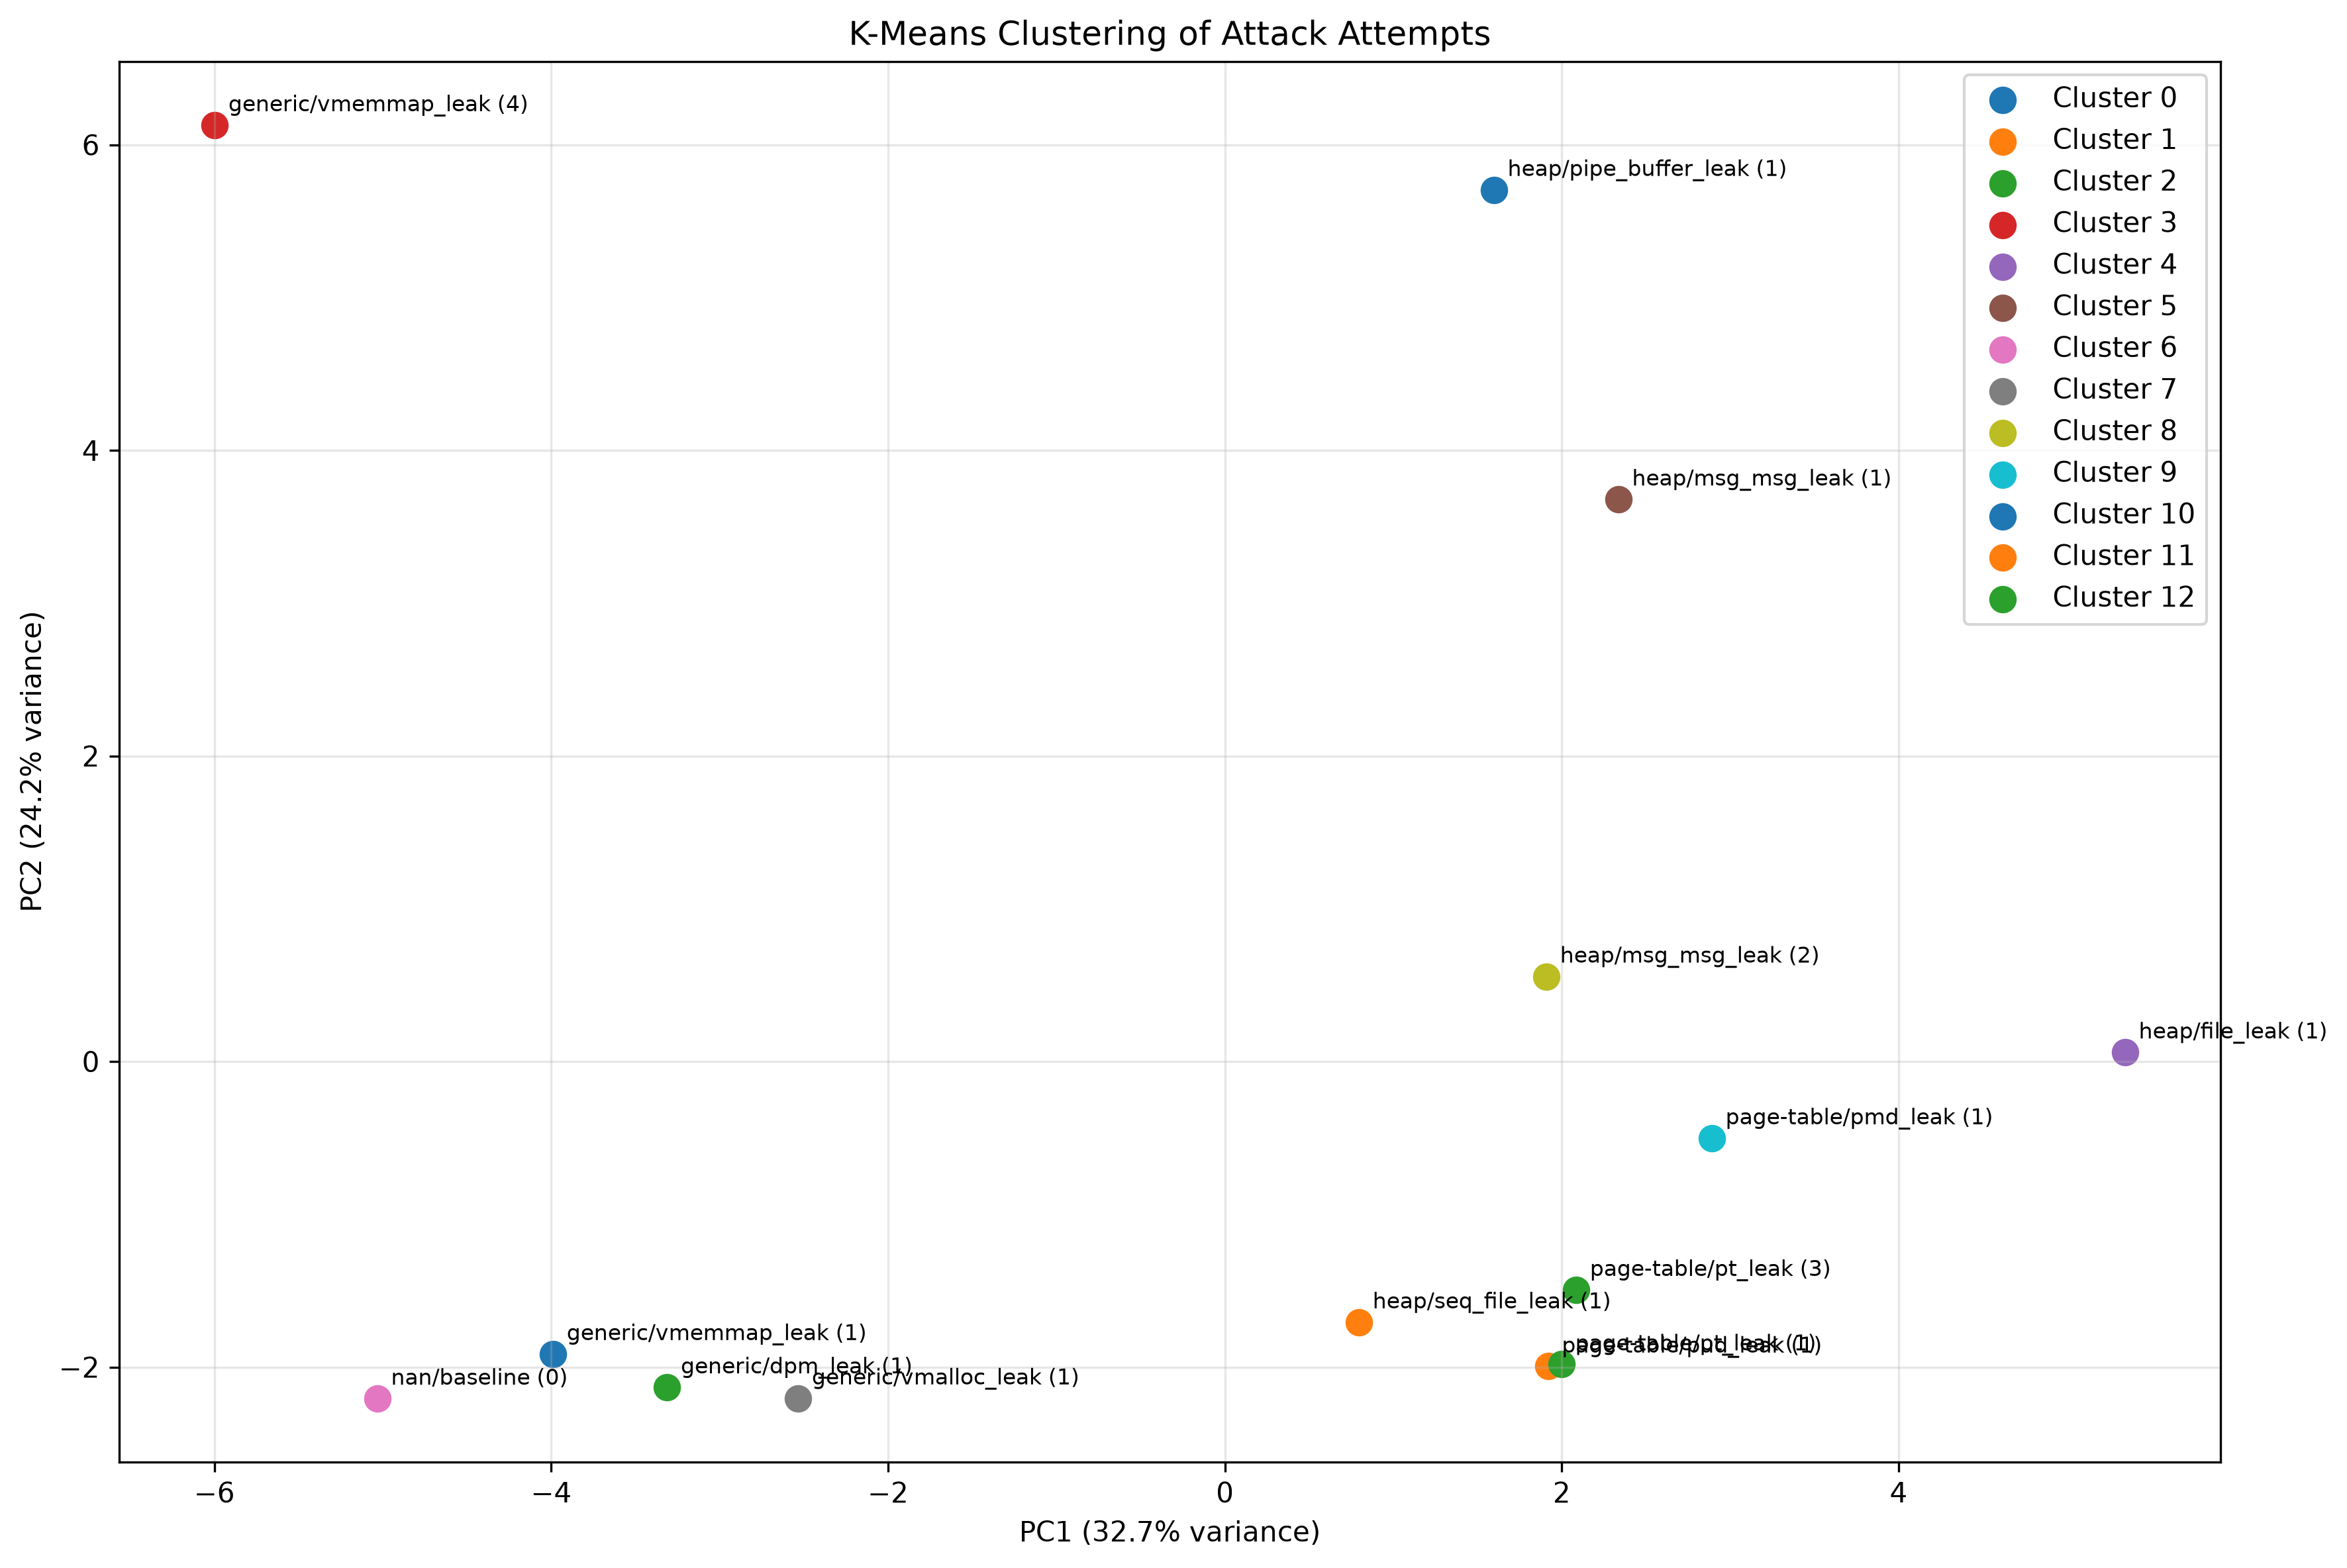

Values plotted in this chart, from the file beside it:
attack, label, attempt, status, cluster
pipe_buffer_leak, heap, 1, success, 0
pud_leak, page-table, 1, success, 1
dpm_leak, generic, 1, success, 2
vmemmap_leak, generic, 4, success, 3
file_leak, heap, 1, fail, 4
msg_msg_leak, heap, 1, fail, 5
baseline, , 0, baseline, 6
vmalloc_leak, generic, 1, success, 7
msg_msg_leak, heap, 2, success, 8
pmd_leak, page-table, 1, success, 9
vmemmap_leak, generic, 1, fail, 10
seq_file_leak, heap, 1, success, 11
pt_leak, page-table, 1, fail, 12
pt_leak, page-table, 3, success, 12
